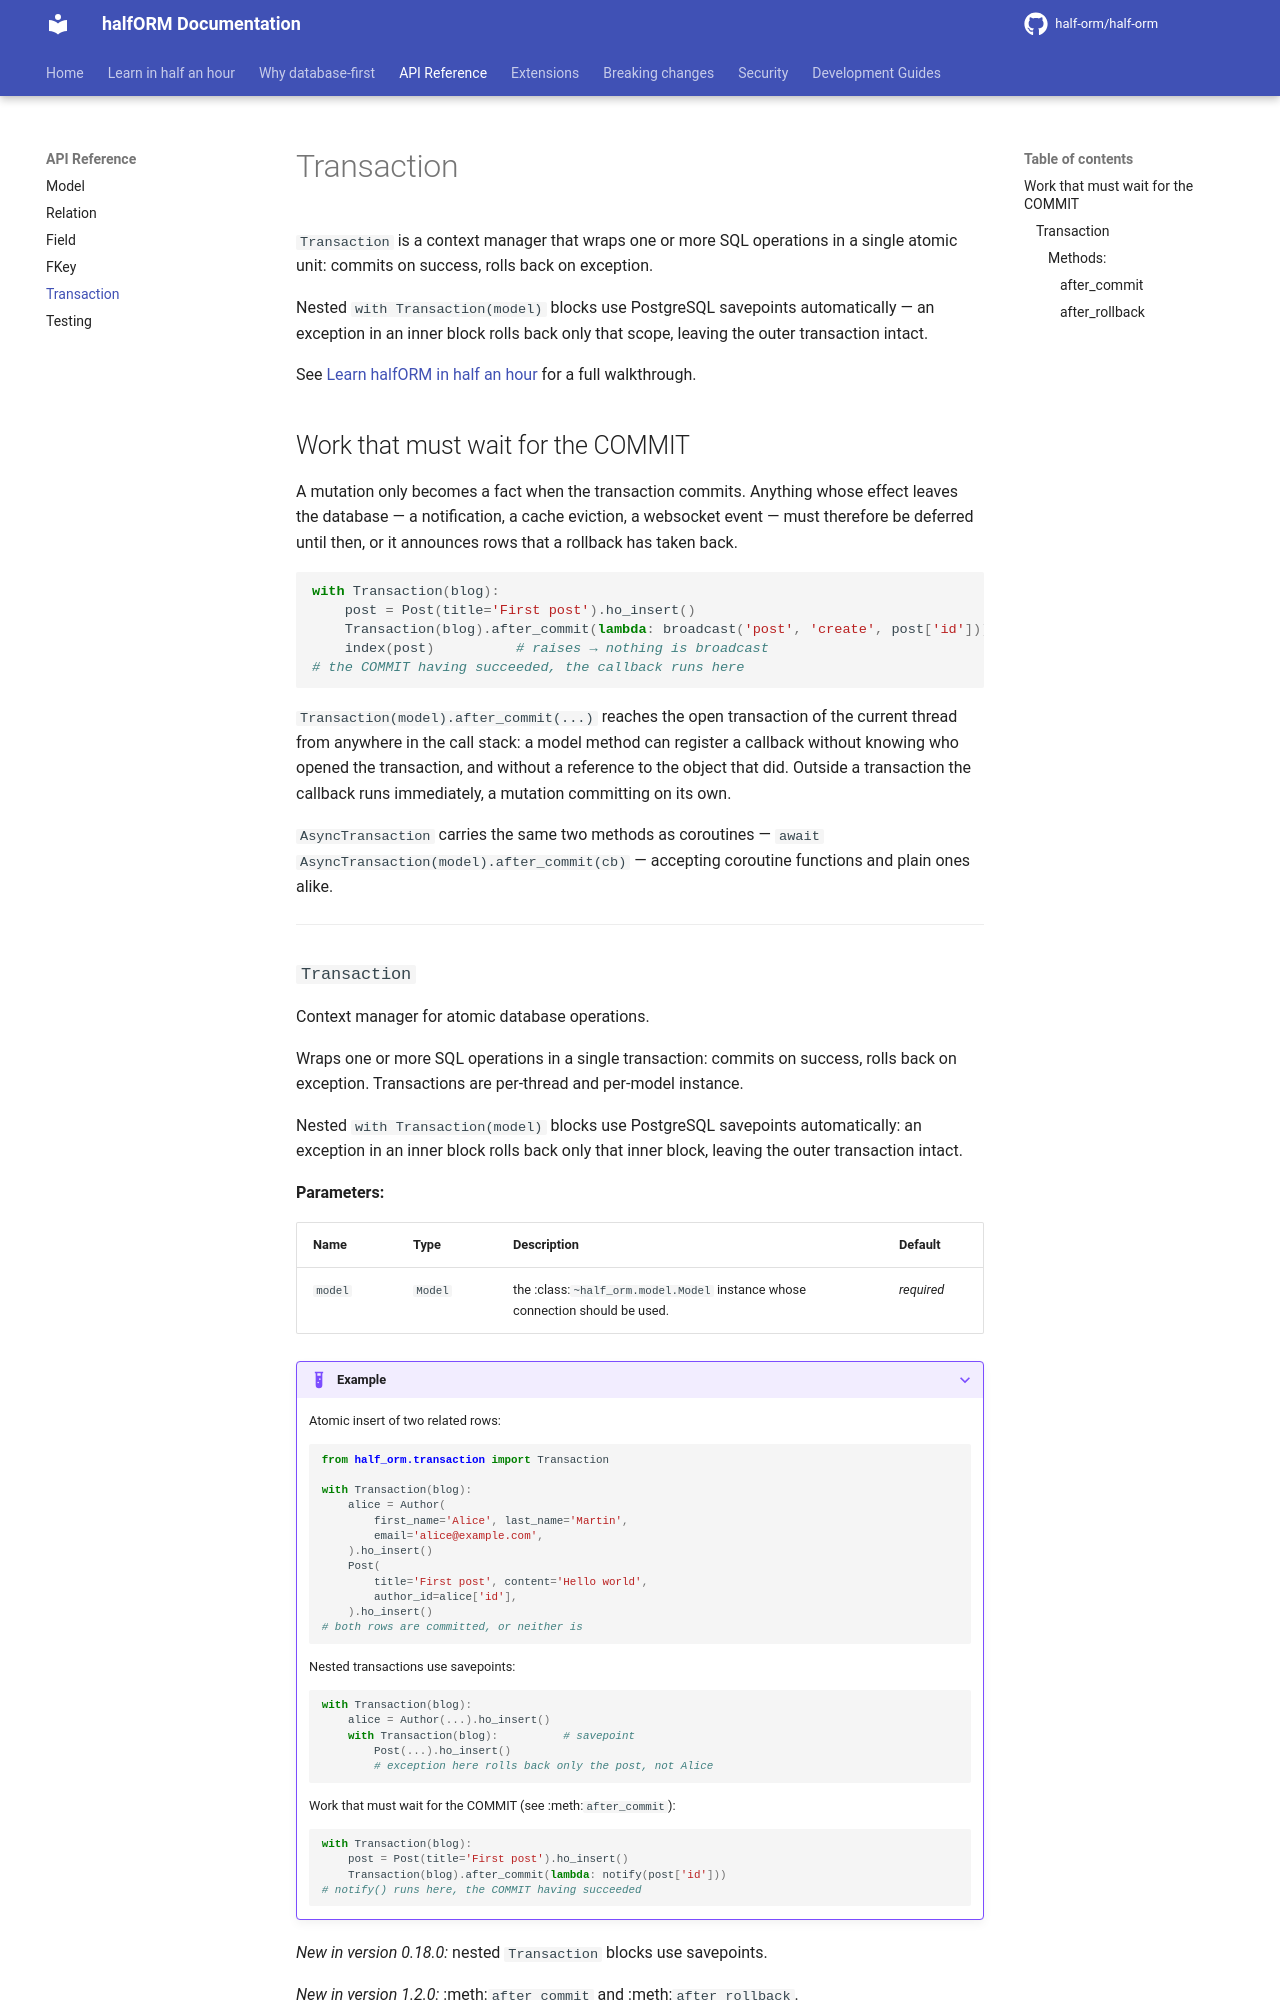

repository: half-orm/half-orm · page: 2.0/api/transaction/index.html · generator: mkdocs

# Transaction

`Transaction` is a context manager that wraps one or more SQL operations
in a single atomic unit: commits on success, rolls back on exception.

Nested `with Transaction(model)` blocks use PostgreSQL savepoints
automatically — an exception in an inner block rolls back only that scope,
leaving the outer transaction intact.

See [Learn halfORM in half an hour](../half-an-hour.md#10-transactions-5-min)
for a full walkthrough.
